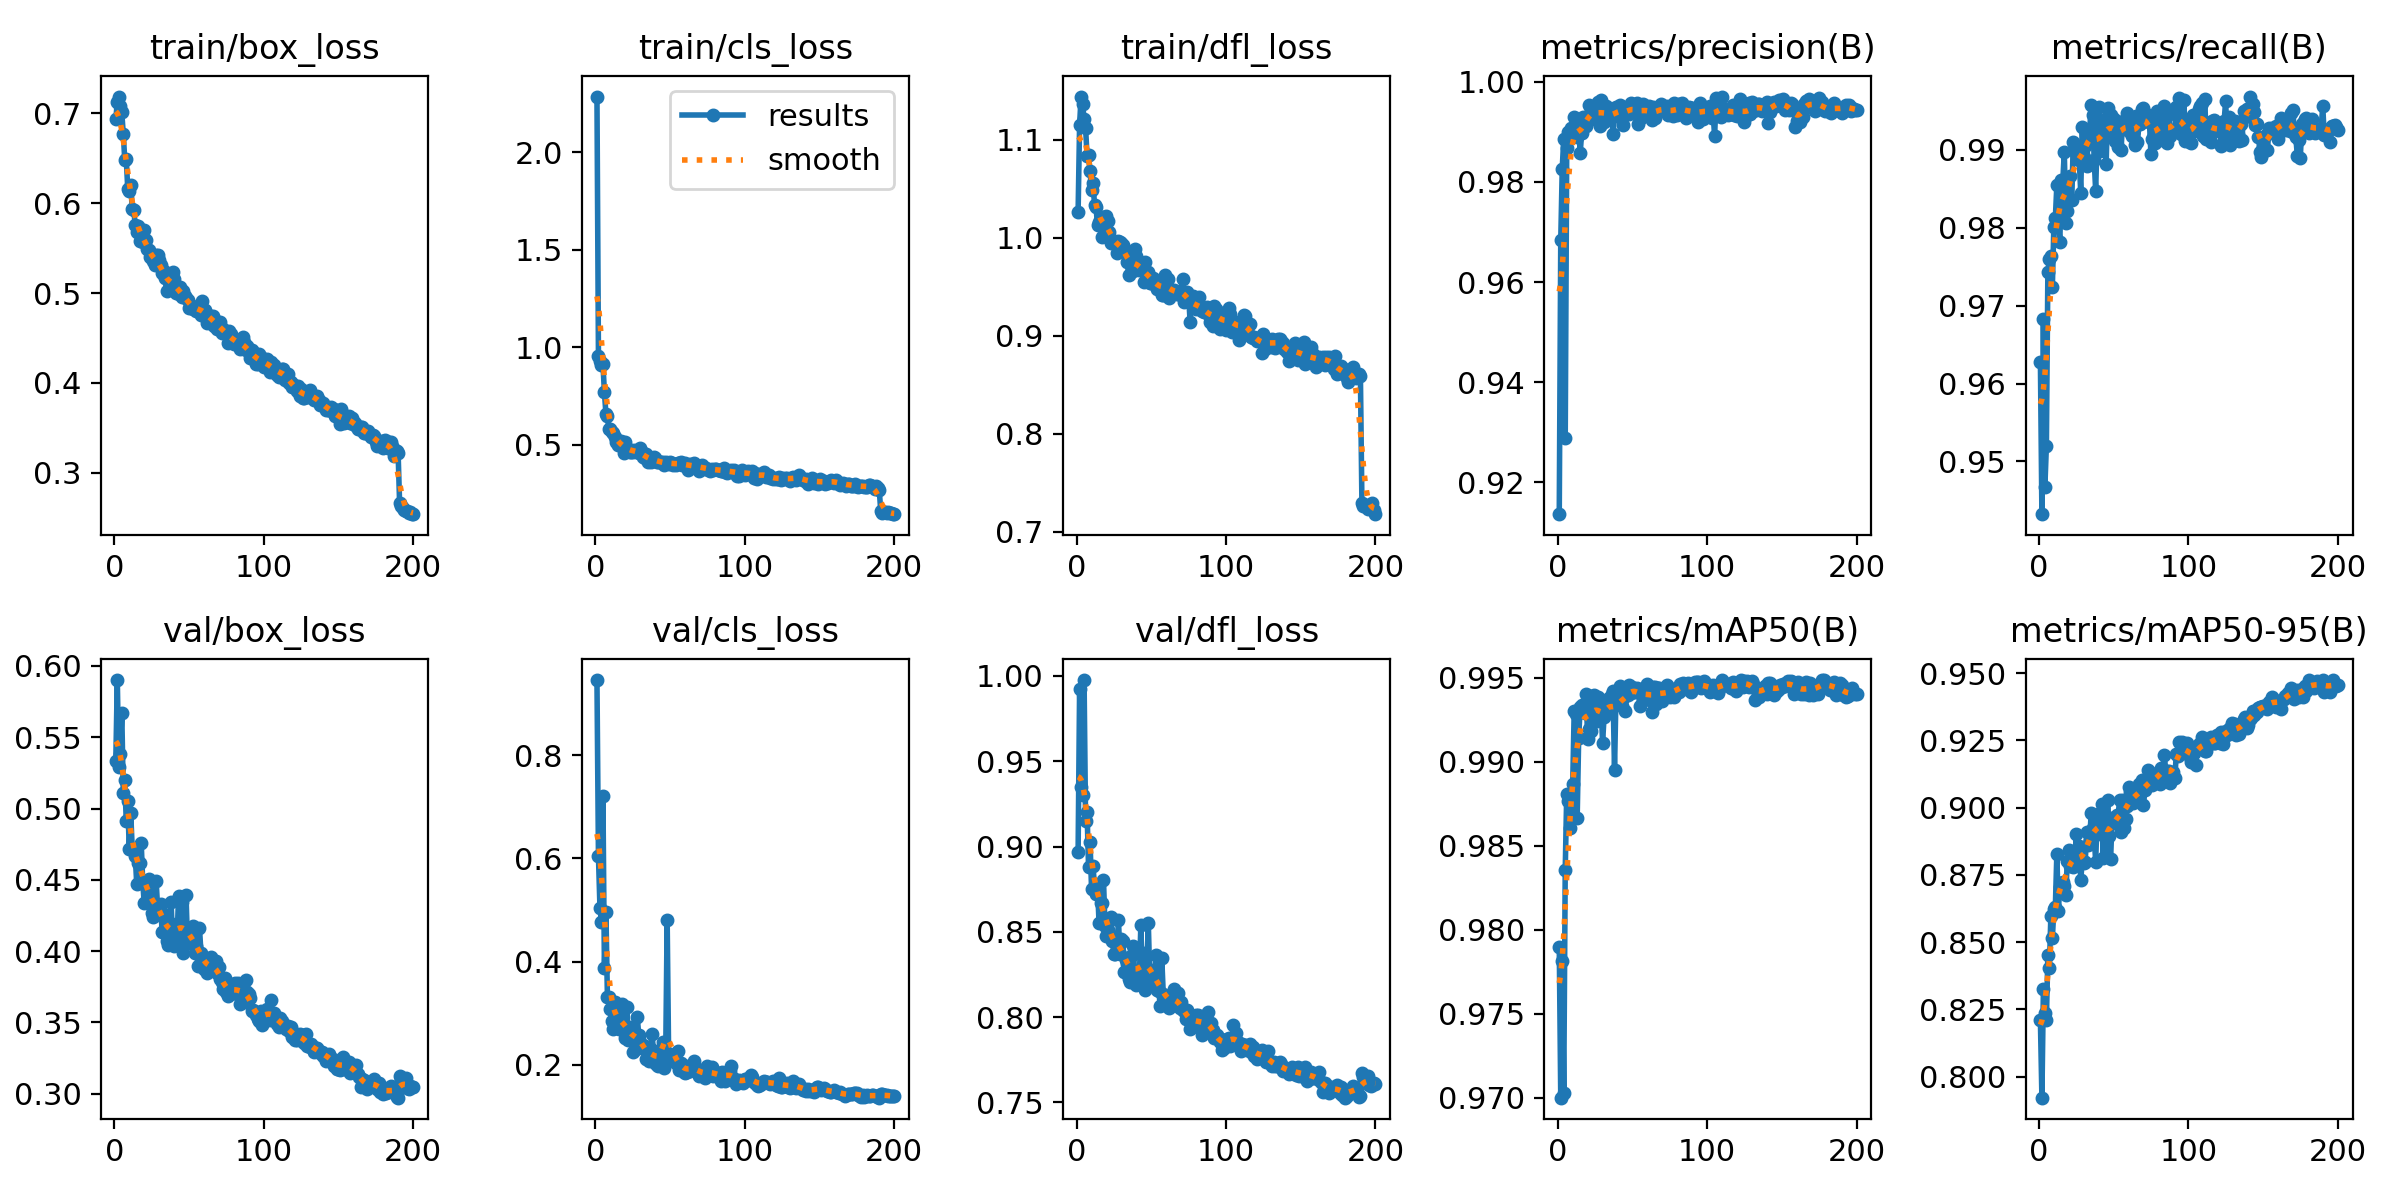

Values plotted in this chart, from the file beside it:
epoch, time, train/box_loss, train/cls_loss, train/dfl_loss, metrics/precision(B), metrics/recall(B), metrics/mAP50(B), metrics/mAP50-95(B), val/box_loss, val/cls_loss, val/dfl_loss, lr/pg0, lr/pg1, lr/pg2
1, 602.7, 0.6934, 2.287, 1.026, 0.9136, 0.9628, 0.979, 0.8209, 0.5335, 0.9456, 0.8967, 0.000333, 0.000333, 0.000333
2, 1138, 0.712, 0.9569, 1.115, 0.9683, 0.9432, 0.97, 0.7922, 0.5901, 0.6047, 0.9925, 0.0006631, 0.0006631, 0.0006631
3, 1674, 0.7184, 0.9322, 1.144, 0.9827, 0.9682, 0.9781, 0.8324, 0.5295, 0.5047, 0.9349, 0.0009898, 0.0009898, 0.0009898
4, 2211, 0.7084, 0.908, 1.136, 0.9886, 0.9468, 0.9702, 0.8236, 0.5384, 0.4774, 0.9302, 0.0009851, 0.0009851, 0.0009851
5, 2747, 0.7007, 0.9159, 1.121, 0.9289, 0.952, 0.9836, 0.821, 0.5673, 0.7204, 0.9976, 0.0009802, 0.0009802, 0.0009802
6, 3287, 0.6767, 0.7685, 1.112, 0.9868, 0.9743, 0.9881, 0.8452, 0.5108, 0.3874, 0.9147, 0.0009752, 0.0009752, 0.0009752
7, 3830, 0.6481, 0.6601, 1.083, 0.99, 0.976, 0.9876, 0.8403, 0.5197, 0.4956, 0.9202, 0.0009703, 0.0009703, 0.0009703
8, 4372, 0.6493, 0.6481, 1.084, 0.9902, 0.9764, 0.986, 0.8598, 0.4912, 0.3316, 0.8877, 0.0009654, 0.0009654, 0.0009654
9, 4912, 0.6156, 0.5799, 1.068, 0.9907, 0.9724, 0.9873, 0.8514, 0.5055, 0.3306, 0.9028, 0.0009604, 0.0009604, 0.0009604
10, 5456, 0.6132, 0.5789, 1.049, 0.9896, 0.9802, 0.9887, 0.8621, 0.4715, 0.3088, 0.8751, 0.0009555, 0.0009555, 0.0009555
11, 5999, 0.6205, 0.5675, 1.056, 0.9931, 0.9812, 0.993, 0.8629, 0.4965, 0.2838, 0.8884, 0.0009505, 0.0009505, 0.0009505
12, 6541, 0.5935, 0.562, 1.033, 0.9899, 0.9854, 0.9928, 0.8828, 0.4718, 0.2695, 0.8762, 0.0009455, 0.0009455, 0.0009455
13, 7085, 0.5923, 0.542, 1.031, 0.989, 0.9807, 0.9867, 0.8617, 0.4699, 0.3216, 0.8724, 0.0009406, 0.0009406, 0.0009406
14, 7628, 0.5757, 0.5149, 1.012, 0.9919, 0.9782, 0.9914, 0.8705, 0.4669, 0.3096, 0.8772, 0.0009357, 0.0009357, 0.0009357
15, 8171, 0.568, 0.5002, 1.016, 0.9857, 0.9861, 0.9932, 0.872, 0.4474, 0.2833, 0.8553, 0.0009307, 0.0009307, 0.0009307
16, 8712, 0.574, 0.503, 1.02, 0.9898, 0.986, 0.9934, 0.8725, 0.4619, 0.2701, 0.867, 0.0009258, 0.0009258, 0.0009258
17, 9255, 0.558, 0.5174, 1.001, 0.9929, 0.9897, 0.9931, 0.8707, 0.462, 0.28, 0.8667, 0.0009208, 0.0009208, 0.0009208
18, 9797, 0.5688, 0.496, 1.021, 0.9914, 0.9807, 0.9929, 0.8677, 0.4761, 0.3177, 0.8805, 0.0009158, 0.0009158, 0.0009158
19, 10341, 0.5567, 0.4591, 1.014, 0.9911, 0.9821, 0.994, 0.8803, 0.4491, 0.2659, 0.8531, 0.0009109, 0.0009109, 0.0009109
20, 10885, 0.5703, 0.5145, 1.022, 0.9928, 0.9837, 0.9914, 0.8843, 0.4336, 0.2515, 0.8474, 0.0009059, 0.0009059, 0.0009059
21, 11428, 0.5585, 0.4839, 1.017, 0.9953, 0.9866, 0.9919, 0.8783, 0.4466, 0.3113, 0.8511, 0.000901, 0.000901, 0.000901
22, 11972, 0.5491, 0.4733, 1.006, 0.9944, 0.9836, 0.9919, 0.8827, 0.4443, 0.2481, 0.8492, 0.0008961, 0.0008961, 0.0008961
23, 12513, 0.5474, 0.4658, 0.9941, 0.9926, 0.991, 0.9939, 0.8781, 0.4506, 0.2595, 0.8585, 0.0008911, 0.0008911, 0.0008911
24, 13056, 0.54, 0.4636, 0.9976, 0.995, 0.9901, 0.994, 0.879, 0.4417, 0.273, 0.8446, 0.0008862, 0.0008862, 0.0008862
25, 13598, 0.539, 0.4644, 0.9958, 0.993, 0.9896, 0.9933, 0.8904, 0.427, 0.2243, 0.837, 0.0008812, 0.0008812, 0.0008812
26, 14141, 0.5355, 0.4738, 0.9943, 0.9929, 0.9888, 0.9925, 0.8797, 0.4239, 0.2639, 0.8371, 0.0008762, 0.0008762, 0.0008762
27, 14685, 0.5312, 0.4698, 0.9841, 0.996, 0.9887, 0.9939, 0.8859, 0.4276, 0.2301, 0.8378, 0.0008713, 0.0008713, 0.0008713
28, 15229, 0.5426, 0.4649, 0.9969, 0.9912, 0.9845, 0.9931, 0.8729, 0.4491, 0.2925, 0.8572, 0.0008663, 0.0008663, 0.0008663
29, 15819, 0.5422, 0.4583, 0.9952, 0.9963, 0.993, 0.9934, 0.8803, 0.4305, 0.257, 0.8367, 0.0008614, 0.0008614, 0.0008614
30, 16482, 0.5362, 0.4821, 0.9945, 0.9939, 0.9891, 0.9911, 0.8796, 0.431, 0.2444, 0.8457, 0.0008565, 0.0008565, 0.0008565
31, 17111, 0.5308, 0.463, 0.9928, 0.992, 0.9905, 0.9927, 0.88, 0.4327, 0.2379, 0.8445, 0.0008515, 0.0008515, 0.0008515
32, 17740, 0.5222, 0.4379, 0.9867, 0.9951, 0.988, 0.9928, 0.8908, 0.4136, 0.2334, 0.8264, 0.0008465, 0.0008465, 0.0008465
33, 18377, 0.5247, 0.4303, 0.9863, 0.9925, 0.9919, 0.9937, 0.8861, 0.4262, 0.2356, 0.8334, 0.0008416, 0.0008416, 0.0008416
34, 18913, 0.517, 0.4537, 0.9753, 0.9948, 0.9925, 0.9938, 0.8879, 0.4218, 0.2117, 0.8314, 0.0008366, 0.0008366, 0.0008366
35, 19455, 0.5019, 0.4135, 0.9618, 0.9944, 0.9958, 0.9937, 0.898, 0.4073, 0.215, 0.8222, 0.0008317, 0.0008317, 0.0008317
36, 19993, 0.5187, 0.4391, 0.9777, 0.9937, 0.9945, 0.994, 0.8925, 0.404, 0.2067, 0.8206, 0.0008268, 0.0008268, 0.0008268
37, 20529, 0.5084, 0.4107, 0.9685, 0.9896, 0.9887, 0.9942, 0.8893, 0.4197, 0.2308, 0.8367, 0.0008218, 0.0008218, 0.0008218
38, 21069, 0.5083, 0.4229, 0.9663, 0.9932, 0.9848, 0.9895, 0.88, 0.4348, 0.2603, 0.8418, 0.0008169, 0.0008169, 0.0008169
39, 21609, 0.5239, 0.436, 0.9882, 0.995, 0.9919, 0.9941, 0.897, 0.408, 0.2122, 0.8211, 0.0008119, 0.0008119, 0.0008119
40, 22148, 0.5155, 0.4335, 0.9808, 0.9948, 0.9955, 0.9937, 0.8962, 0.4037, 0.2034, 0.8188, 0.0008069, 0.0008069, 0.0008069
41, 22687, 0.5003, 0.4129, 0.9686, 0.9951, 0.9899, 0.9936, 0.8981, 0.4106, 0.2003, 0.8229, 0.000802, 0.000802, 0.000802
42, 23228, 0.5048, 0.4095, 0.967, 0.9953, 0.9923, 0.9945, 0.9014, 0.4071, 0.1968, 0.8225, 0.000797, 0.000797, 0.000797
43, 23769, 0.499, 0.4123, 0.9706, 0.9943, 0.9919, 0.9933, 0.8812, 0.439, 0.2282, 0.854, 0.0007921, 0.0007921, 0.0007921
44, 24308, 0.5063, 0.4117, 0.9697, 0.9914, 0.9939, 0.9938, 0.8961, 0.4056, 0.2006, 0.821, 0.0007872, 0.0007872, 0.0007872
45, 24848, 0.4951, 0.4135, 0.9551, 0.9943, 0.9882, 0.993, 0.8822, 0.4346, 0.2441, 0.8377, 0.0007822, 0.0007822, 0.0007822
46, 25389, 0.5019, 0.3949, 0.9747, 0.9937, 0.9954, 0.994, 0.9028, 0.3983, 0.1945, 0.8162, 0.0007772, 0.0007772, 0.0007772
47, 25927, 0.4966, 0.412, 0.9612, 0.9947, 0.9928, 0.994, 0.8896, 0.4099, 0.2133, 0.8286, 0.0007723, 0.0007723, 0.0007723
48, 26469, 0.4942, 0.4079, 0.9652, 0.9936, 0.9944, 0.9946, 0.8808, 0.4395, 0.4812, 0.8551, 0.0007673, 0.0007673, 0.0007673
49, 27011, 0.4924, 0.4018, 0.9542, 0.9957, 0.9924, 0.9941, 0.8961, 0.4057, 0.2141, 0.822, 0.0007624, 0.0007624, 0.0007624
50, 27553, 0.4837, 0.4126, 0.9534, 0.9946, 0.994, 0.9944, 0.8944, 0.4099, 0.2212, 0.8248, 0.0007575, 0.0007575, 0.0007575
51, 28092, 0.4844, 0.409, 0.9593, 0.9954, 0.9912, 0.9943, 0.8963, 0.4075, 0.2121, 0.8194, 0.0007525, 0.0007525, 0.0007525
52, 28634, 0.486, 0.3966, 0.9553, 0.994, 0.9934, 0.9941, 0.8972, 0.4083, 0.2135, 0.8191, 0.0007476, 0.0007476, 0.0007476
53, 29177, 0.4824, 0.3994, 0.9568, 0.9957, 0.9903, 0.9944, 0.897, 0.4178, 0.2053, 0.8367, 0.0007426, 0.0007426, 0.0007426
54, 29718, 0.4849, 0.3964, 0.9478, 0.9915, 0.9932, 0.9943, 0.9026, 0.3984, 0.2035, 0.8156, 0.0007376, 0.0007376, 0.0007376
55, 30262, 0.4795, 0.4077, 0.9534, 0.9952, 0.99, 0.9933, 0.8908, 0.4038, 0.2268, 0.8155, 0.0007327, 0.0007327, 0.0007327
56, 30802, 0.4796, 0.4068, 0.948, 0.9928, 0.9937, 0.9942, 0.903, 0.3896, 0.1901, 0.8062, 0.0007277, 0.0007277, 0.0007277
57, 31346, 0.4852, 0.4133, 0.9412, 0.9955, 0.9927, 0.9937, 0.8923, 0.4165, 0.2037, 0.8348, 0.0007228, 0.0007228, 0.0007228
58, 31890, 0.4757, 0.3964, 0.9415, 0.9948, 0.9934, 0.9943, 0.8958, 0.399, 0.1996, 0.8137, 0.0007179, 0.0007179, 0.0007179
59, 32435, 0.4909, 0.4028, 0.9624, 0.9937, 0.9947, 0.9938, 0.9008, 0.3929, 0.1855, 0.8101, 0.0007129, 0.0007129, 0.0007129
60, 32979, 0.4795, 0.4081, 0.9572, 0.9946, 0.9936, 0.9946, 0.9078, 0.3877, 0.1835, 0.8078, 0.000708, 0.000708, 0.000708
... 140 more rows
